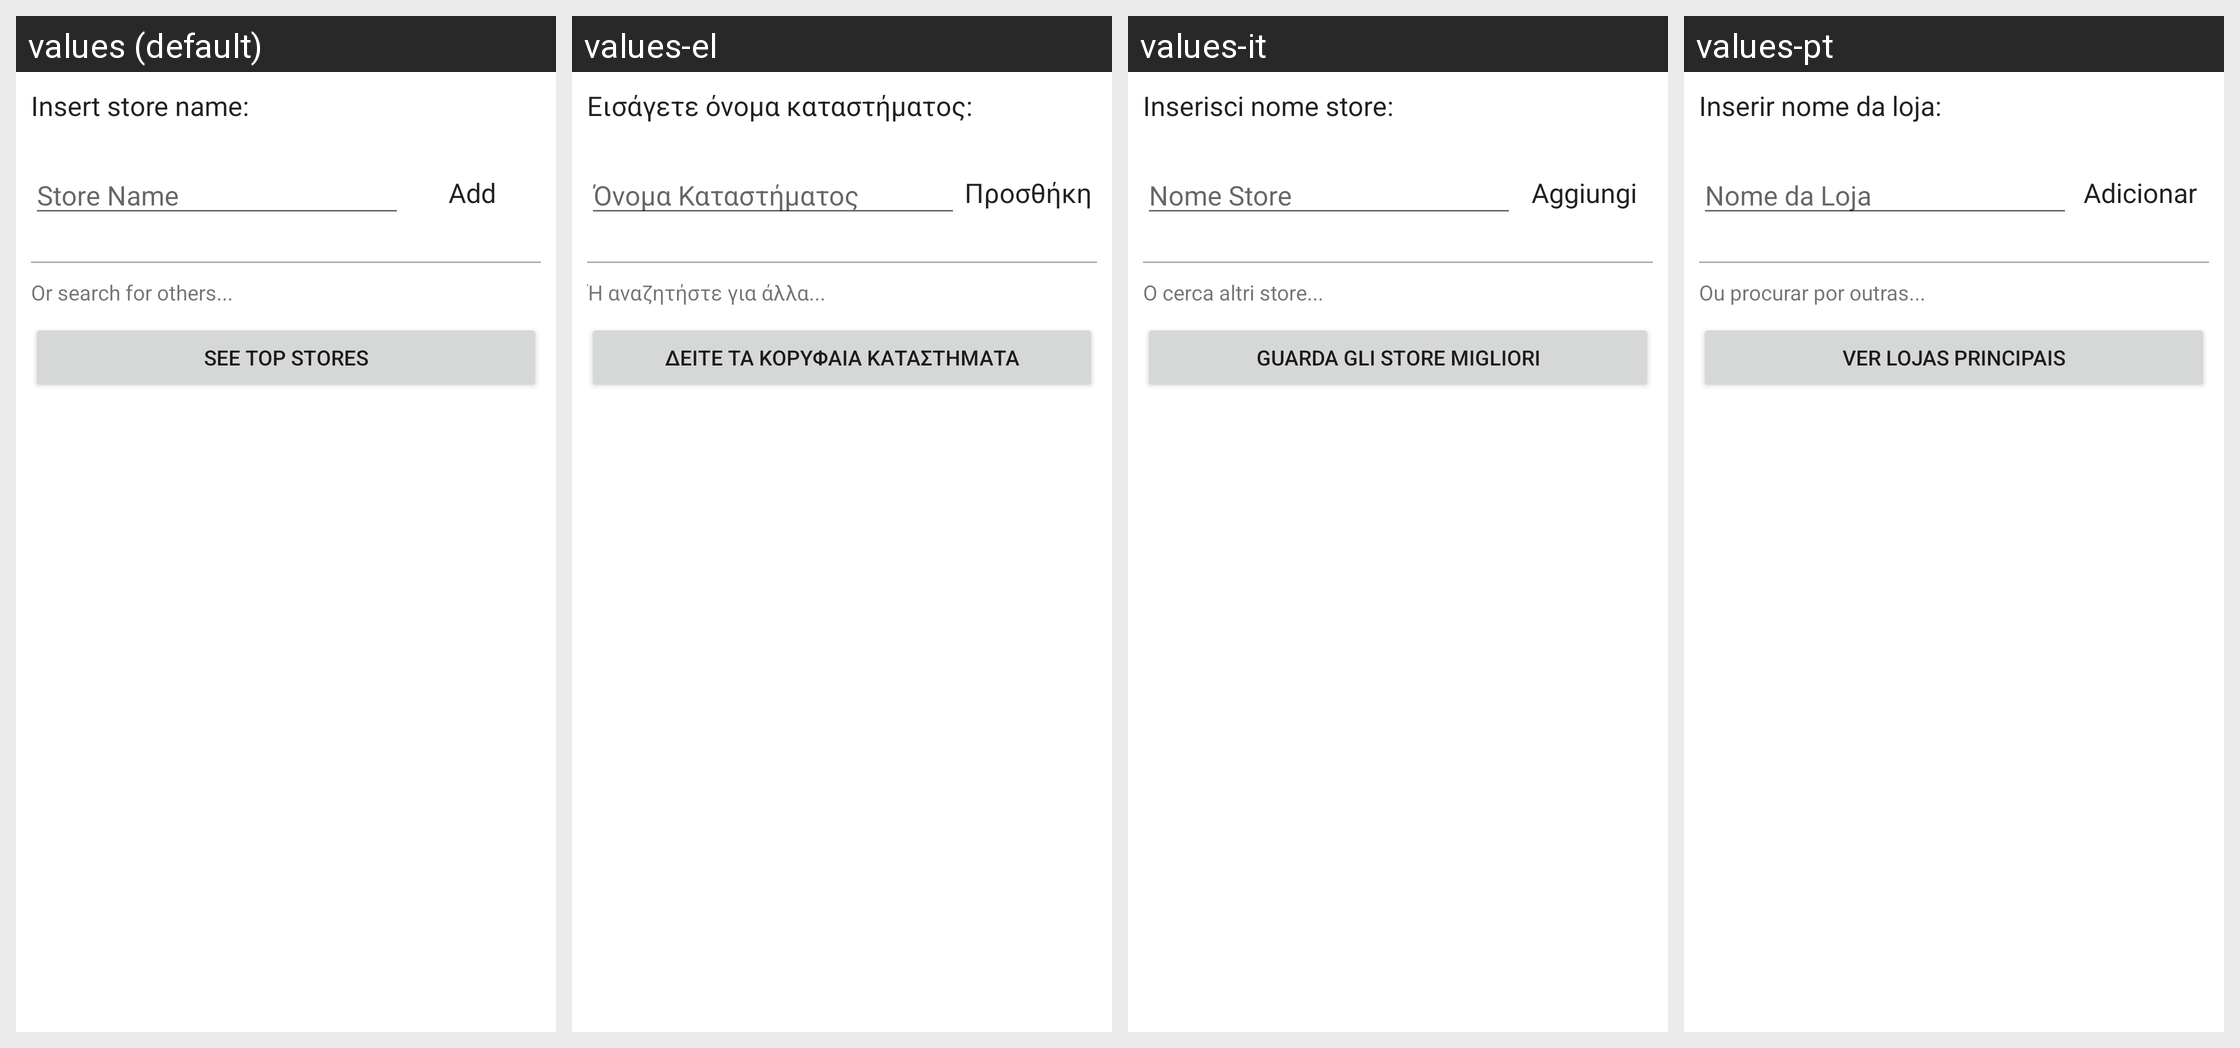

Here is an Android app screen in its default locale and in the app's own translations. Write out the translated-string differences for the strings that appear on this screen.
Android screen res/layout/dialog_add_store.xml rendered under 4 locales, left to right: values (default), values-el, values-it, values-pt. Device: Nexus 5 (rendered at 1080×1920; each locale shown at half size, 540×960, under a caption strip naming it); theme Theme.MaterialComponents.DayNight.NoActionBar.
Other locales in the repository, not shown: values-ar, values-bs, values-cs, values-de, values-es, values-fa, values-fi, values-fr, values-he, values-hi, values-hr, values-id, values-in, values-ja, values-ka, values-lt, values-mn, values-nl, values-ph, values-pl, values-pt-rBR, values-ro, values-ru, values-sq, values-sr, values-tl, values-tr, values-uk, values-vi, values-zh-rCN.
Strings drawn on this screen, with the default value and each locale's value (text and hints the layout hard-codes, and strings that could not be matched under every locale, appear in the picture but are not listed):

insert_store_name
  values: Insert store name:
  values-el: Εισάγετε όνομα καταστήματος:
  values-it: Inserisci nome store:
  values-pt: Inserir nome da loja:

store_name
  values: Store Name
  values-el: Όνομα Καταστήματος
  values-it: Nome Store
  values-pt: Nome da Loja

add
  values: Add
  values-el: Προσθήκη
  values-it: Aggiungi
  values-pt: Adicionar

search_other_stores
  values: Or search for others...
  values-el: Ή αναζητήστε για άλλα...
  values-it: O cerca altri store...
  values-pt: Ou procurar por outras...

see_top_stores
  values: See Top Stores
  values-el: Δείτε τα Κορυφαία Καταστήματα
  values-it: Guarda gli Store Migliori
  values-pt: Ver Lojas Principais
